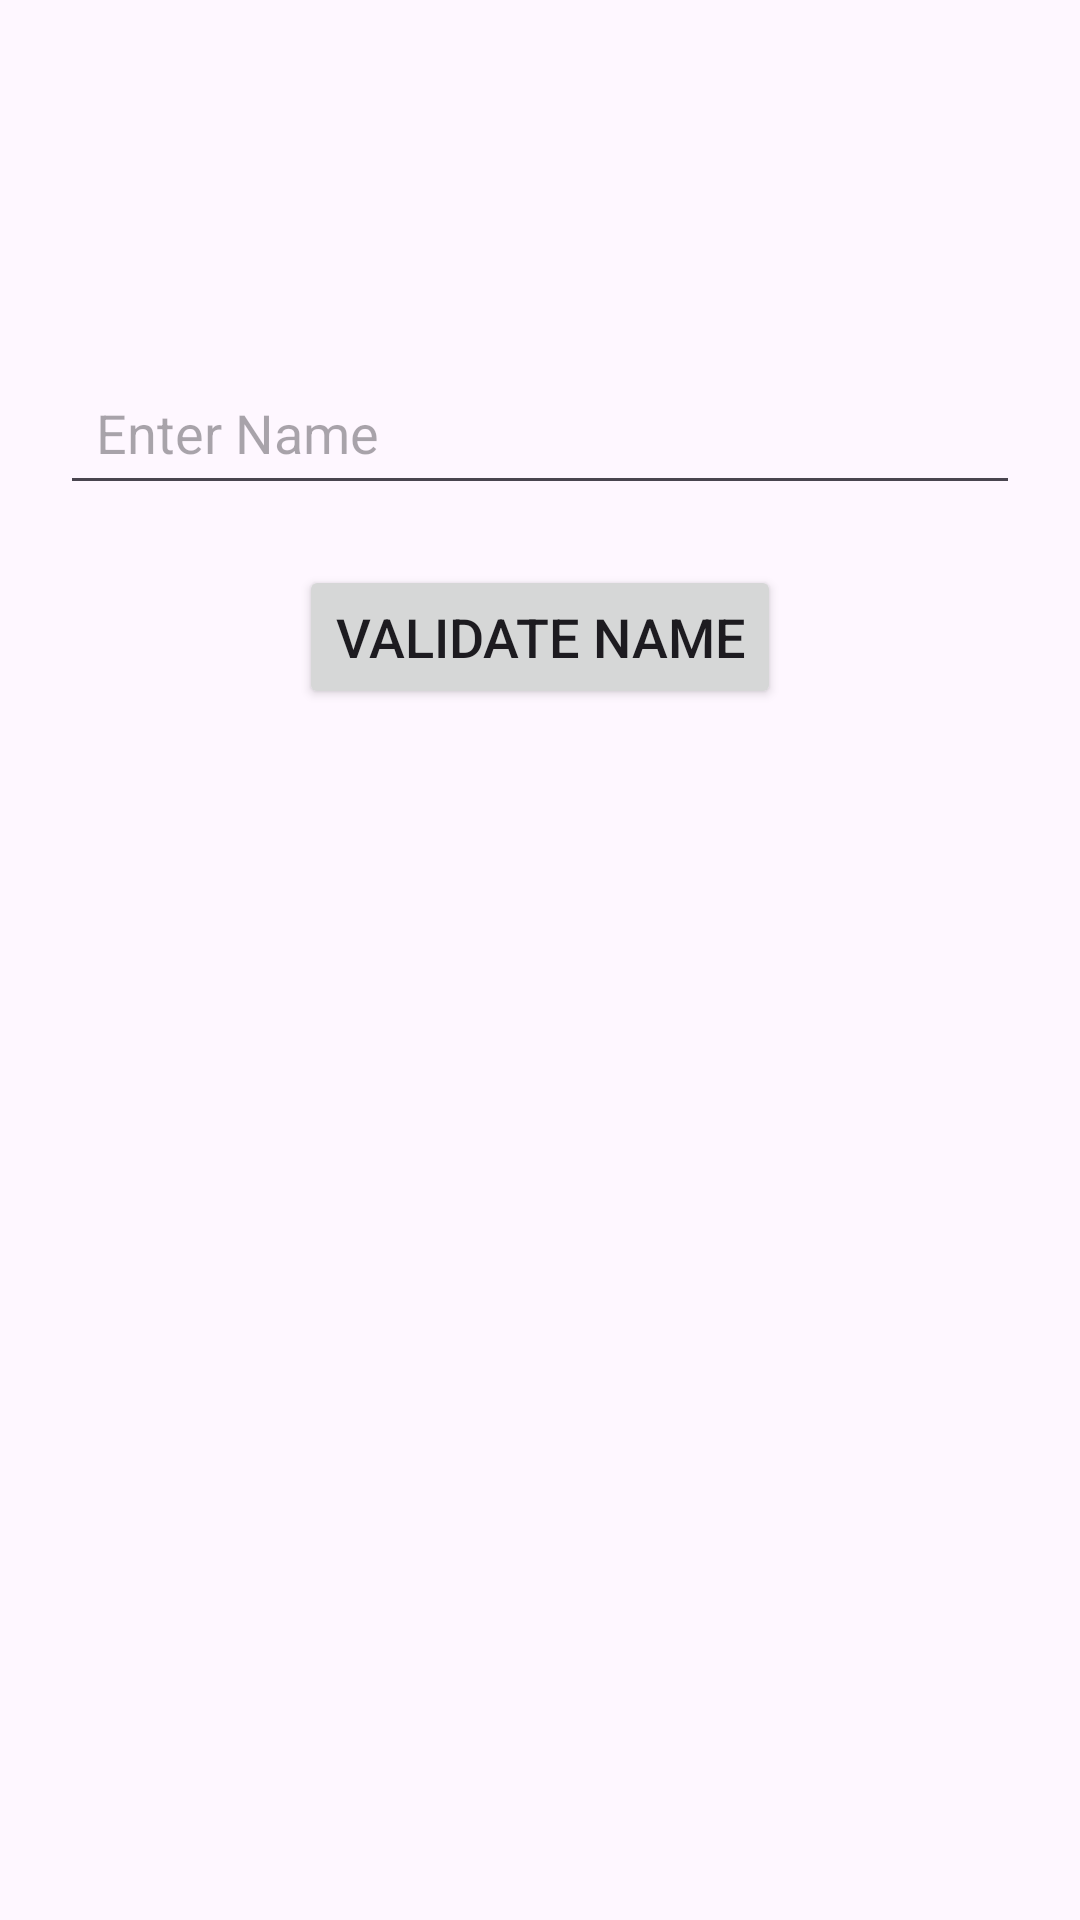

This screen was rendered from an Android layout file. Write that file and the resources it references.
<!-- AndroidManifest.xml: application theme Theme.Practical2108 -->
<!-- res/layout/validate_name.xml -->
<?xml version="1.0" encoding="utf-8"?>
<androidx.constraintlayout.widget.ConstraintLayout
    xmlns:android="http://schemas.android.com/apk/res/android"
    xmlns:app="http://schemas.android.com/apk/res-auto"
    xmlns:tools="http://schemas.android.com/tools"
    android:layout_width="match_parent"
    android:layout_height="match_parent"
    android:padding="20dp"
    tools:context=".ValidateNameActivity">

    <EditText
        android:id="@+id/edtName"
        android:layout_width="0dp"
        android:layout_height="wrap_content"
        android:hint="Enter Name"
        android:padding="12dp"
        android:inputType="textPersonName"
        app:layout_constraintTop_toTopOf="parent"
        app:layout_constraintStart_toStartOf="parent"
        app:layout_constraintEnd_toEndOf="parent"
        android:layout_marginTop="100dp" />

    <Button
        android:id="@+id/btnValidate"
        android:layout_width="wrap_content"
        android:layout_height="wrap_content"
        android:text="Validate Name"
        android:textSize="18sp"
        app:layout_constraintTop_toBottomOf="@id/edtName"
        app:layout_constraintStart_toStartOf="parent"
        app:layout_constraintEnd_toEndOf="parent"
        android:layout_marginTop="20dp" />

</androidx.constraintlayout.widget.ConstraintLayout>
<!-- resources referenced by this layout -->
<resources>
  <style name="Theme.Practical2108" parent="Base.Theme.Practical2108" />
  <style name="Base.Theme.Practical2108" parent="Theme.Material3.DayNight.NoActionBar">
          
          
      </style>
</resources>
